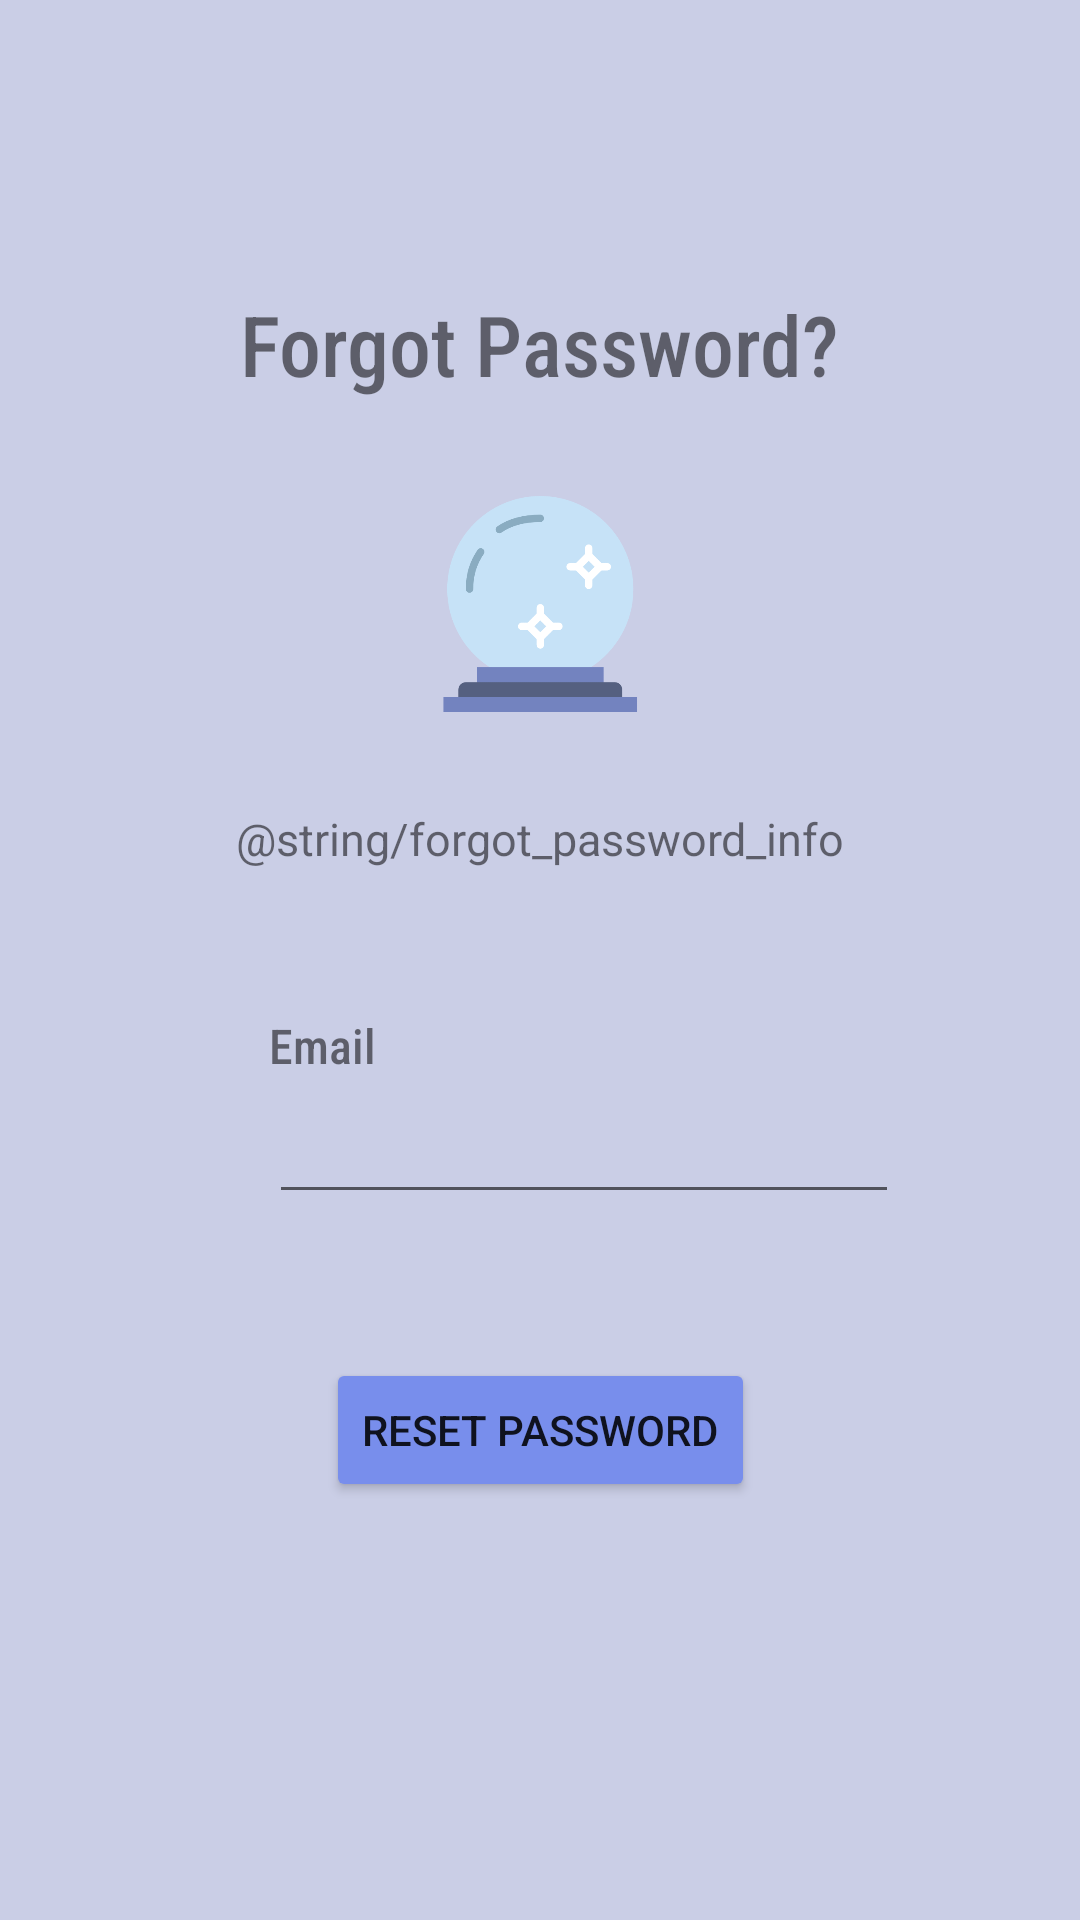

Here is an Android app screen rendered from its layout file. Give the layout XML and the strings, colors and styles it references.
<!-- AndroidManifest.xml: application theme Theme.Arcana -->
<!-- res/layout/activity_reset_password.xml -->
<?xml version="1.0" encoding="utf-8"?>
<androidx.constraintlayout.widget.ConstraintLayout xmlns:android="http://schemas.android.com/apk/res/android"
    xmlns:app="http://schemas.android.com/apk/res-auto"
    xmlns:tools="http://schemas.android.com/tools"
    android:layout_width="match_parent"
    android:layout_height="match_parent"
    android:background="@color/backgroundBeige"
    tools:context=".ResetPasswordActivity">

    <EditText
        android:id="@+id/ResetEmailText"
        android:layout_width="wrap_content"
        android:layout_height="wrap_content"
        android:layout_marginTop="4dp"
        android:autofillHints=""
        android:ems="10"
        android:inputType="textEmailAddress"
        android:textColorHint="#795548"
        app:layout_constraintEnd_toEndOf="parent"
        app:layout_constraintHorizontal_bias="0.597"
        app:layout_constraintStart_toStartOf="parent"
        app:layout_constraintTop_toBottomOf="@+id/textView" />

    <TextView
        android:id="@+id/textView"
        android:layout_width="wrap_content"
        android:layout_height="wrap_content"
        android:layout_marginTop="48dp"
        android:fontFamily="sans-serif-condensed-medium"
        android:text="@string/email"
        android:textSize="16sp"
        app:layout_constraintEnd_toEndOf="parent"
        app:layout_constraintHorizontal_bias="0.0"
        app:layout_constraintStart_toStartOf="@+id/ResetEmailText"
        app:layout_constraintTop_toBottomOf="@+id/textView3" />

    <TextView
        android:id="@+id/textView3"
        android:layout_width="wrap_content"
        android:layout_height="wrap_content"
        android:layout_marginTop="32dp"
        android:text="@string/forgot_password_info"
        android:textSize="15sp"
        app:layout_constraintEnd_toEndOf="parent"
        app:layout_constraintStart_toStartOf="parent"
        app:layout_constraintTop_toBottomOf="@+id/imageView3" />

    <Button
        android:id="@+id/ResetButton"
        android:layout_width="wrap_content"
        android:layout_height="wrap_content"
        android:layout_marginTop="48dp"
        android:backgroundTint="@color/buttonBrown"
        android:onClick="ResetButton"
        android:text="@string/reset_password"
        app:layout_constraintEnd_toEndOf="parent"
        app:layout_constraintStart_toStartOf="parent"
        app:layout_constraintTop_toBottomOf="@+id/ResetEmailText" />

    <TextView
        android:id="@+id/textView2"
        android:layout_width="wrap_content"
        android:layout_height="wrap_content"
        android:layout_marginTop="96dp"
        android:fontFamily="sans-serif-condensed-medium"
        android:text="@string/forgot_password"
        android:textSize="28sp"
        app:layout_constraintEnd_toEndOf="parent"
        app:layout_constraintStart_toStartOf="parent"
        app:layout_constraintTop_toTopOf="parent" />

    <ImageView
        android:id="@+id/imageView3"
        android:layout_width="121dp"
        android:layout_height="72dp"
        android:layout_marginTop="32dp"
        app:layout_constraintEnd_toEndOf="parent"
        app:layout_constraintStart_toStartOf="parent"
        app:layout_constraintTop_toBottomOf="@+id/textView2"
        app:srcCompat="@drawable/magicball" />
</androidx.constraintlayout.widget.ConstraintLayout>
<!-- resources referenced by this layout -->
<resources>
  <color name="backgroundBeige">#CACEE6</color>
  <color name="buttonBrown">#788eec</color>
  <!-- drawable magicball: png bitmap (drawable-v24, 15039 bytes) -->
  <string name="email">Email</string>
  <string name="forgot_password">Forgot Password?</string>
  <string name="forgot_password_info">We will magically send you a mail to reset your password!</string>
  <string name="reset_password">Reset Password</string>
  <style name="Theme.Arcana" parent="Theme.MaterialComponents.DayNight.NoActionBar">
          
          <item name="colorPrimary">@color/purple_500</item>
          <item name="colorPrimaryVariant">@color/purple_700</item>
          <item name="colorOnPrimary">@color/white</item>
          
          <item name="colorSecondary">@color/teal_200</item>
          <item name="colorSecondaryVariant">@color/teal_700</item>
          <item name="colorOnSecondary">@color/black</item>
          
          <item name="android:statusBarColor">?attr/colorPrimaryVariant</item>
          
      </style>
  <color name="purple_500">#FF6200EE</color>
  <color name="purple_700">#FF3700B3</color>
  <color name="white">#FFFFFFFF</color>
  <color name="teal_200">#FF03DAC5</color>
  <color name="teal_700">#FF018786</color>
  <color name="black">#FF000000</color>
</resources>
